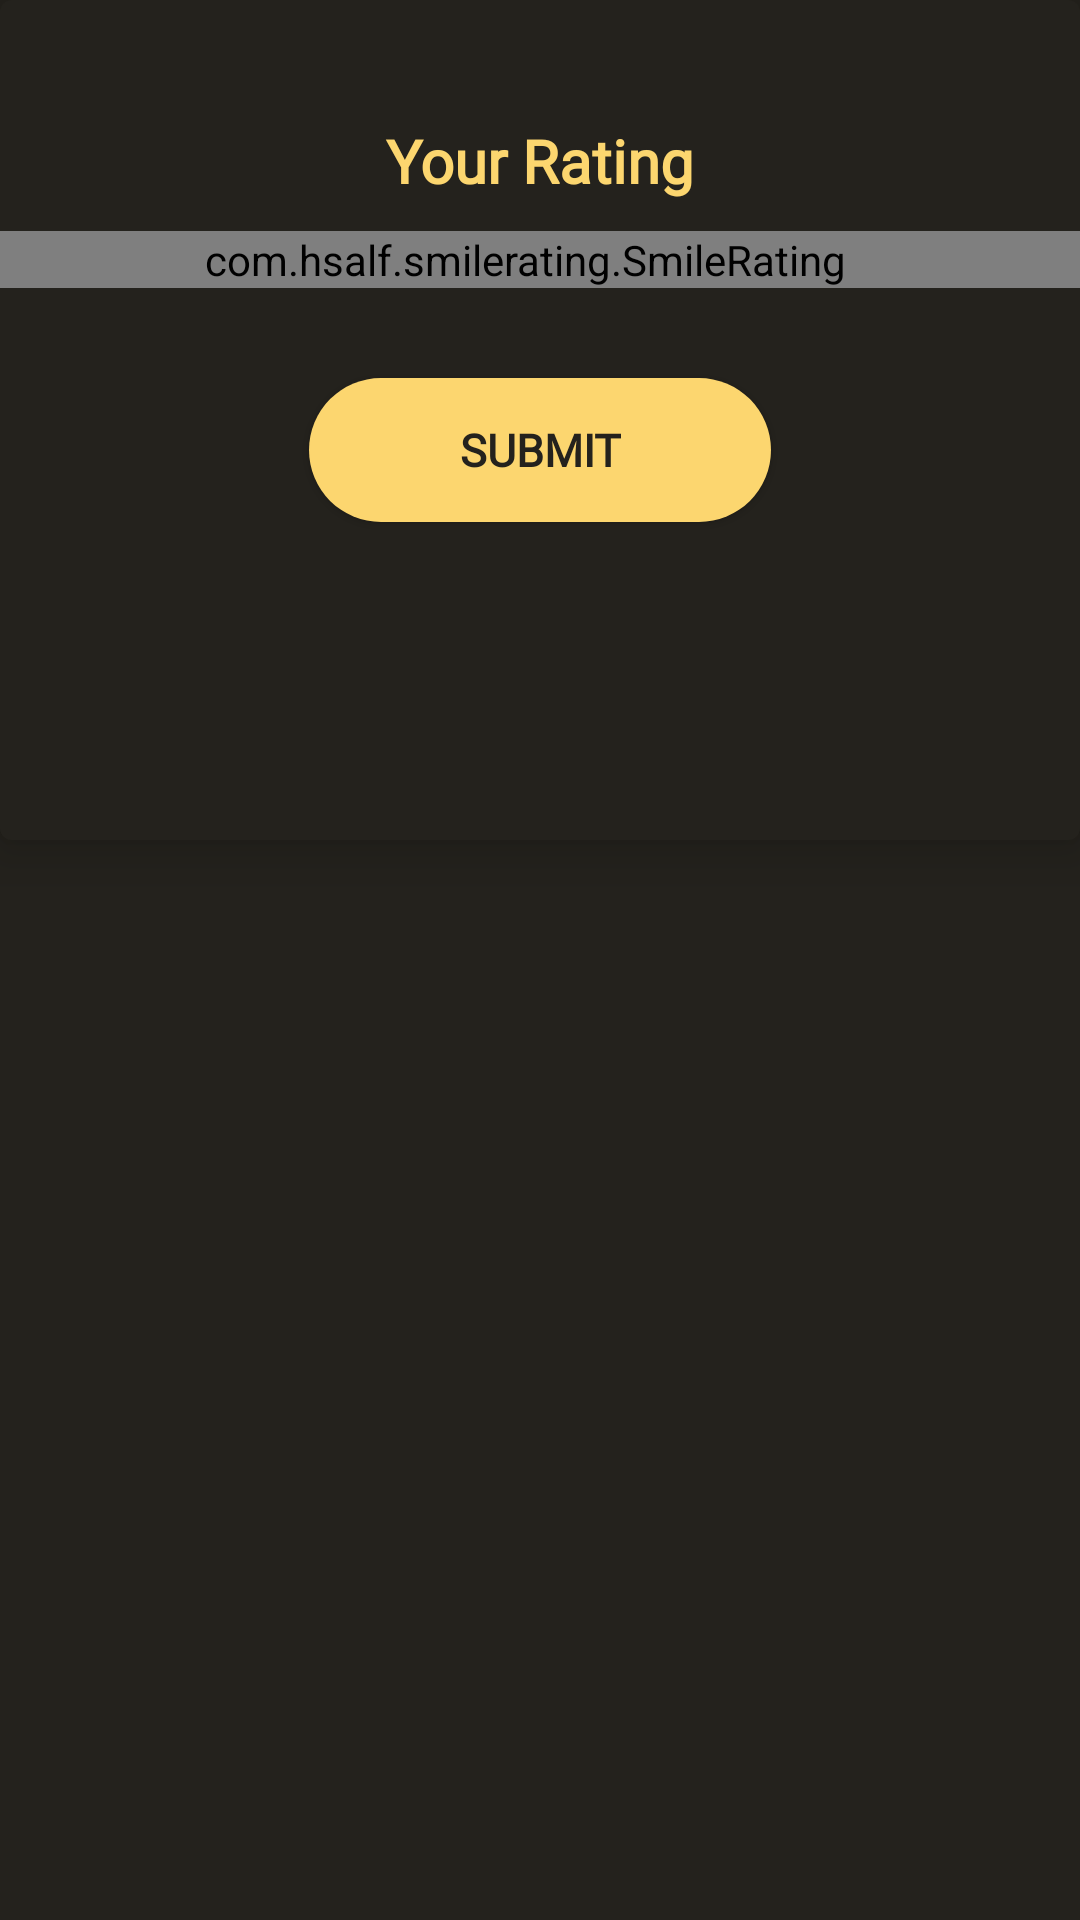

Here is an Android app screen rendered from its layout file. Give the layout XML and the strings, colors and styles it references.
<!-- AndroidManifest.xml: application theme AppTheme -->
<!-- res/layout/custom_rating_dialog.xml -->
<?xml version="1.0" encoding="utf-8"?>
<RelativeLayout xmlns:android="http://schemas.android.com/apk/res/android"
    xmlns:app="http://schemas.android.com/apk/res-auto"
    android:layout_width="wrap_content"
    android:background="@color/lightblack"
    android:layout_height="wrap_content">

    <android.support.v7.widget.CardView
        xmlns:card_view="http://schemas.android.com/apk/res-auto"
        android:id="@+id/card_view_chef"
        android:layout_width="match_parent"
        android:layout_height="280dp"
        android:clickable="true"

        card_view:cardBackgroundColor="@color/lightblack"
        card_view:cardCornerRadius="4dp"
        card_view:cardElevation="10dp">

        <LinearLayout
            android:id="@+id/Llayout_category"
            android:layout_width="match_parent"
            android:layout_height="match_parent"
            android:background="@color/lightblack"
            android:orientation="vertical">

            <TextView
                android:id="@+id/TV_personal"
                android:layout_width="match_parent"
                android:layout_height="wrap_content"
                android:layout_marginBottom="10dp"
                android:fontFamily="@font/amaranth"
                android:layout_marginTop="40dp"
                android:gravity="center_horizontal"
                android:text="Your Rating"
                android:textColor="@color/lightyellow"
                android:textSize="20dp"
                android:textStyle="bold" />

            <com.hsalf.smilerating.SmileRating
                android:id="@+id/smile_rating"
                android:layout_width="match_parent"
                android:layout_height="wrap_content"
                app:isIndicator="false"
                app:normalColor="@color/lightyellow"
                app:textNonSelectionColor="@color/lightyellow"
                android:paddingRight="10dp"
                app:textSelectionColor="@color/white" />

            <Button
                android:id="@+id/btn_submit"
                android:layout_width="wrap_content"
                android:layout_height="wrap_content"
                android:layout_gravity="center_horizontal"
                android:layout_marginBottom="30dp"
                android:layout_marginTop="30dp"
                android:background="@drawable/loginbutton"
                android:backgroundTint="@color/lightyellow"
                android:paddingLeft="50dp"
                android:paddingRight="50dp"
                android:fontFamily="@font/pt_serif"
                android:text="Submit"
                android:textColor="@color/lightblack"
                android:textSize="15dp"
                android:textStyle="bold" />

        </LinearLayout>
    </android.support.v7.widget.CardView>
</RelativeLayout>
<!-- resources referenced by this layout -->
<resources>
  <color name="lightblack">#24221D</color>
  <color name="lightyellow">#FCD66F</color>
  <color name="white">#FFFFFF</color>
  <!-- drawable loginbutton (drawable-xxxhdpi) -->
  <?xml version="1.0" encoding="utf-8"?>
  <selector xmlns:android="http://schemas.android.com/apk/res/android">
      <item android:state_pressed="false">
          <shape android:shape="rectangle">
              <solid android:color="@color/yellow"/>
              <corners android:radius="170dp"/>
          </shape>
      </item>
  
      <item android:state_pressed="true">
          <shape android:shape="rectangle">
              <solid android:color="@color/lightyellow"/>
              <corners android:radius="170dp"/>
          </shape>
      </item>
  </selector>
  <style name="AppTheme" parent="Theme.AppCompat.Light">
          
          <item name="colorPrimary">@color/colorPrimary</item>
          <item name="colorPrimaryDark">@color/black</item>
          <item name="colorAccent">@color/colorAccent</item>
  
      </style>
  <color name="yellow">#FFC837</color>
  <color name="colorPrimary">#FFC837</color>
  <color name="black">#000000</color>
  <color name="colorAccent">#FF4081</color>
</resources>
